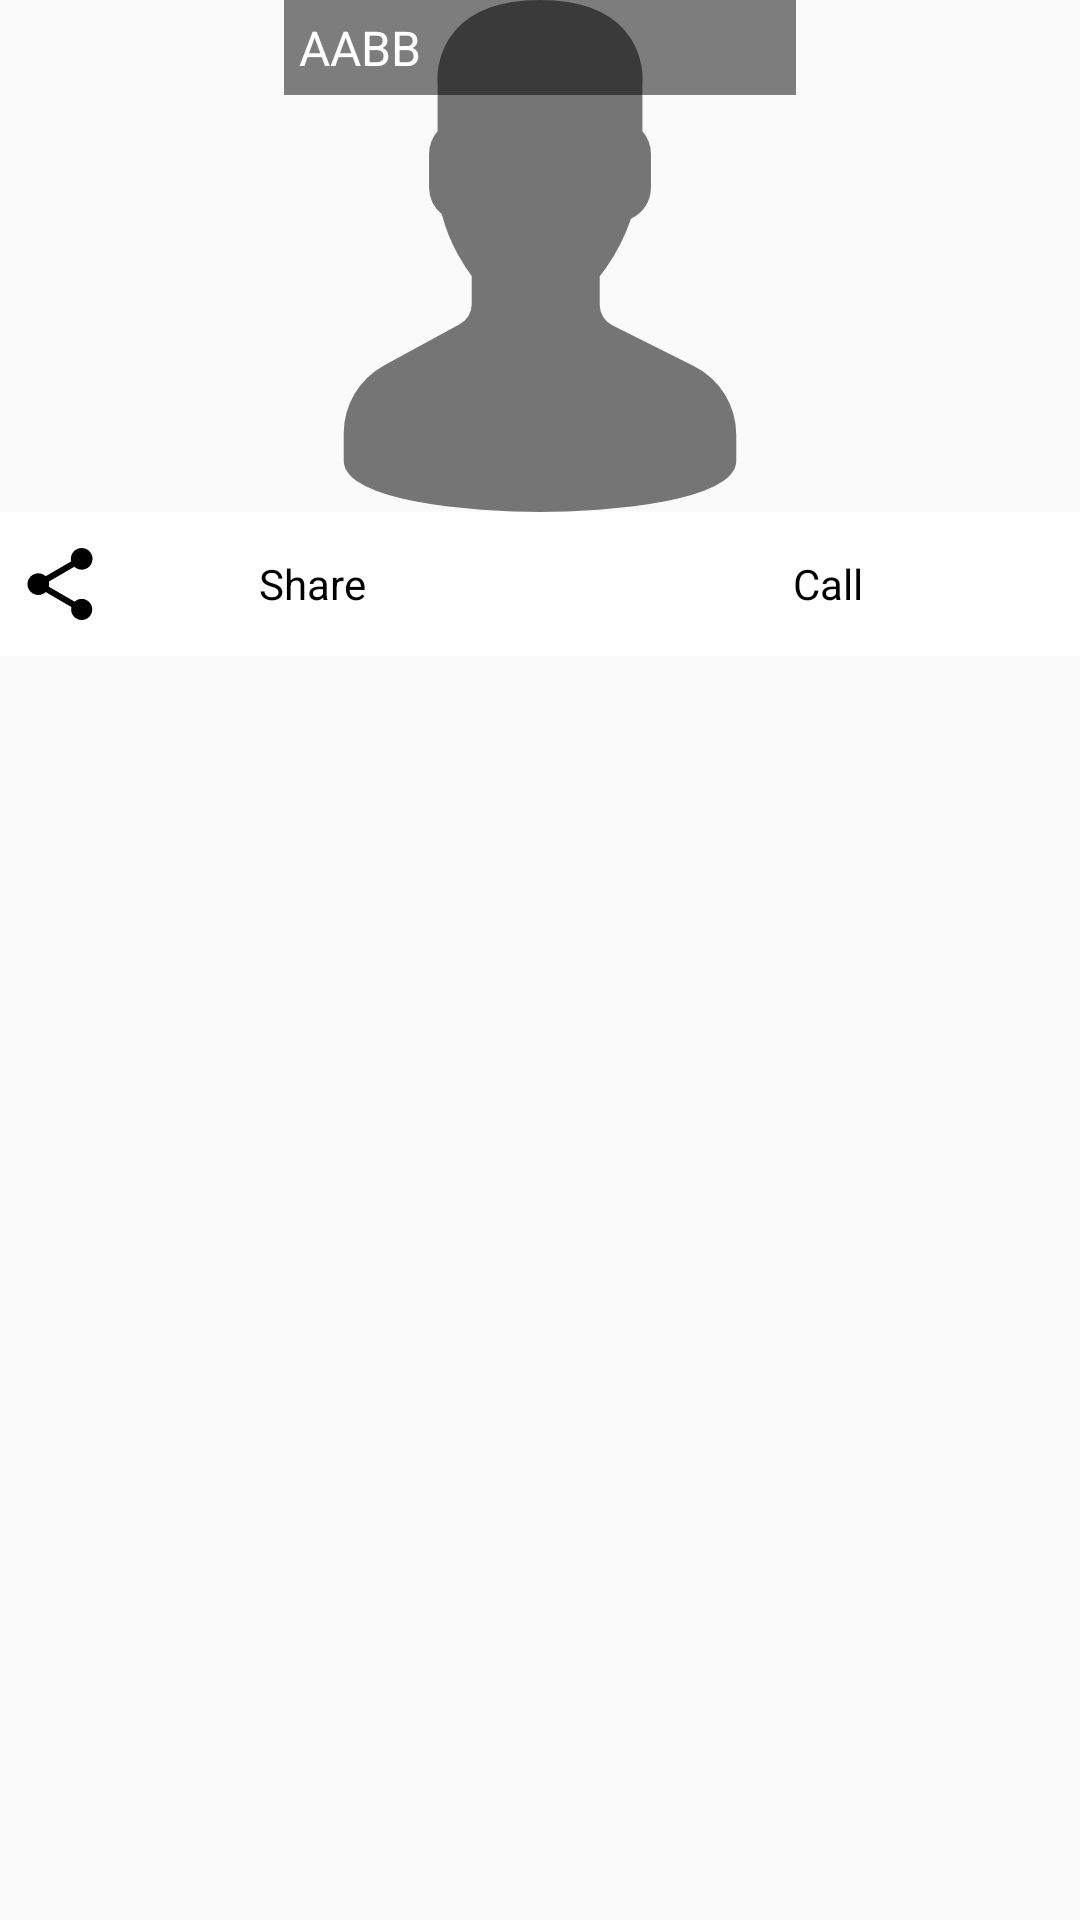

Produce the Android XML layout that renders to this screen, including the resource entries it uses.
<!-- AndroidManifest.xml: application theme AppTheme -->
<!-- res/layout/custome_call_dialog.xml -->
<?xml version="1.0" encoding="utf-8"?>
<LinearLayout xmlns:android="http://schemas.android.com/apk/res/android"
              android:layout_width="wrap_content"
              android:layout_height="wrap_content"
              android:gravity="center_horizontal"
              android:orientation="vertical">

    <FrameLayout
        android:layout_width="wrap_content"
        android:layout_height="wrap_content">

        <ImageView
            android:id="@+id/iv_dialog_dp"
            android:layout_width="512px"
            android:layout_height="512px"
            android:layout_gravity="center_horizontal"
            android:scaleType="centerInside"
            android:src="@drawable/user"/>

        <TextView
            android:layout_width="match_parent"
            android:layout_height="wrap_content"
            android:textSize="16sp"
            android:padding="5dp"
            android:background="#000000"
            android:alpha="0.5"/>
        <TextView
            android:id="@+id/tv_dialog_name"
            android:layout_width="match_parent"
            android:layout_height="wrap_content"
            android:text="AABB"
            android:textColor="@color/white"
            android:textSize="16sp"
            android:padding="5dp"/>
    </FrameLayout>

    <LinearLayout
        android:layout_width="match_parent"
        android:layout_height="48dp"
        android:background="@color/white"
        android:gravity="center_vertical"
        android:orientation="horizontal">

        <TextView
            android:id="@+id/btn_share"
            android:layout_width="0dp"
            android:layout_height="match_parent"
            android:layout_weight="1"
            android:paddingLeft="8dp"
            android:background="@drawable/button_effect"
            android:gravity="center"
            android:layout_marginRight="8dp"
            android:drawableLeft="@drawable/ic_share_symbol"
            android:text="Share"/>


        <TextView
            android:id="@+id/btn_call"
            android:layout_width="0dp"
            android:layout_height="match_parent"
            android:layout_weight="1"
            android:paddingLeft="8dp"
            android:gravity="center"
            android:background="@drawable/button_effect"
            android:drawableLeft="@drawable/ic_phone_black_24dp"
            android:text="Call"/>

    </LinearLayout>

</LinearLayout>
<!-- resources referenced by this layout -->
<resources>
  <color name="white">#FFFFFF</color>
  <!-- drawable button_effect (drawable) -->
  <?xml version="1.0" encoding="utf-8"?>
  <selector xmlns:android="http://schemas.android.com/apk/res/android">
  
      <item android:state_pressed="true">
          <shape>
              <solid android:color="#00ff00"/>
          </shape>
      </item>
  </selector>
  <!-- drawable ic_share_symbol (drawable) -->
  <vector android:height="24dp" android:viewportHeight="525.152"
      android:viewportWidth="525.152" android:width="24dp" xmlns:android="http://schemas.android.com/apk/res/android">
      <path android:fillColor="#000000" android:pathData="M420.7,371.2c-20,0 -37.9,7.9 -51.6,20.2L181.1,282.1c1.4,-6.1 2.4,-12.2 2.4,-18.5c0,-6.3 -1.1,-12.4 -2.4,-18.5l185.9,-108.3c14.2,13.1 32.9,21.3 53.7,21.3c43.8,0 79.1,-35.3 79.1,-79.1C499.9,35.3 464.5,0 420.7,0c-43.7,0 -79.1,35.3 -79.1,79.1c0,6.4 1.1,12.4 2.4,18.5L158.2,205.9c-14.2,-13.2 -32.9,-21.4 -53.7,-21.4c-43.8,0 -79.1,35.3 -79.1,79.1s35.3,79.1 79.1,79.1c20.8,0 39.5,-8.2 53.7,-21.3l187.7,109.6c-1.3,5.6 -2.1,11.4 -2.1,17.2c0,42.5 34.6,77 77,77c42.4,0 77,-34.5 77,-77S463.2,371.2 420.7,371.2z"/>
  </vector>
  <!-- drawable user: png bitmap (drawable, 7413 bytes) -->
  <style name="AppTheme" parent="AppTheme.Base">
          
      </style>
  <style name="AppTheme.Base" parent="Theme.AppCompat.Light.NoActionBar">
          
          <item name="colorPrimary">@color/colorPrimary</item>
          <item name="colorPrimaryDark">@color/colorPrimaryDark</item>
          <item name="colorAccent">@color/colorAccent</item>
          <item name="android:textColor">@color/primary_text</item>
          <item name="android:editTextStyle">@style/myEditText</item>
          <item name="android:windowActionModeOverlay">true</item>
      </style>
  <color name="colorPrimary">#E53935</color>
  <color name="colorPrimaryDark">#C62828</color>
  <color name="colorAccent">#FF5252</color>
  <color name="primary_text">#000000</color>
  <style name="myEditText" parent="@android:style/Widget.Holo.Light.EditText">
          <item name="android:background">@android:drawable/editbox_background_normal</item>
          <item name="android:height">40sp</item>
      </style>
</resources>
